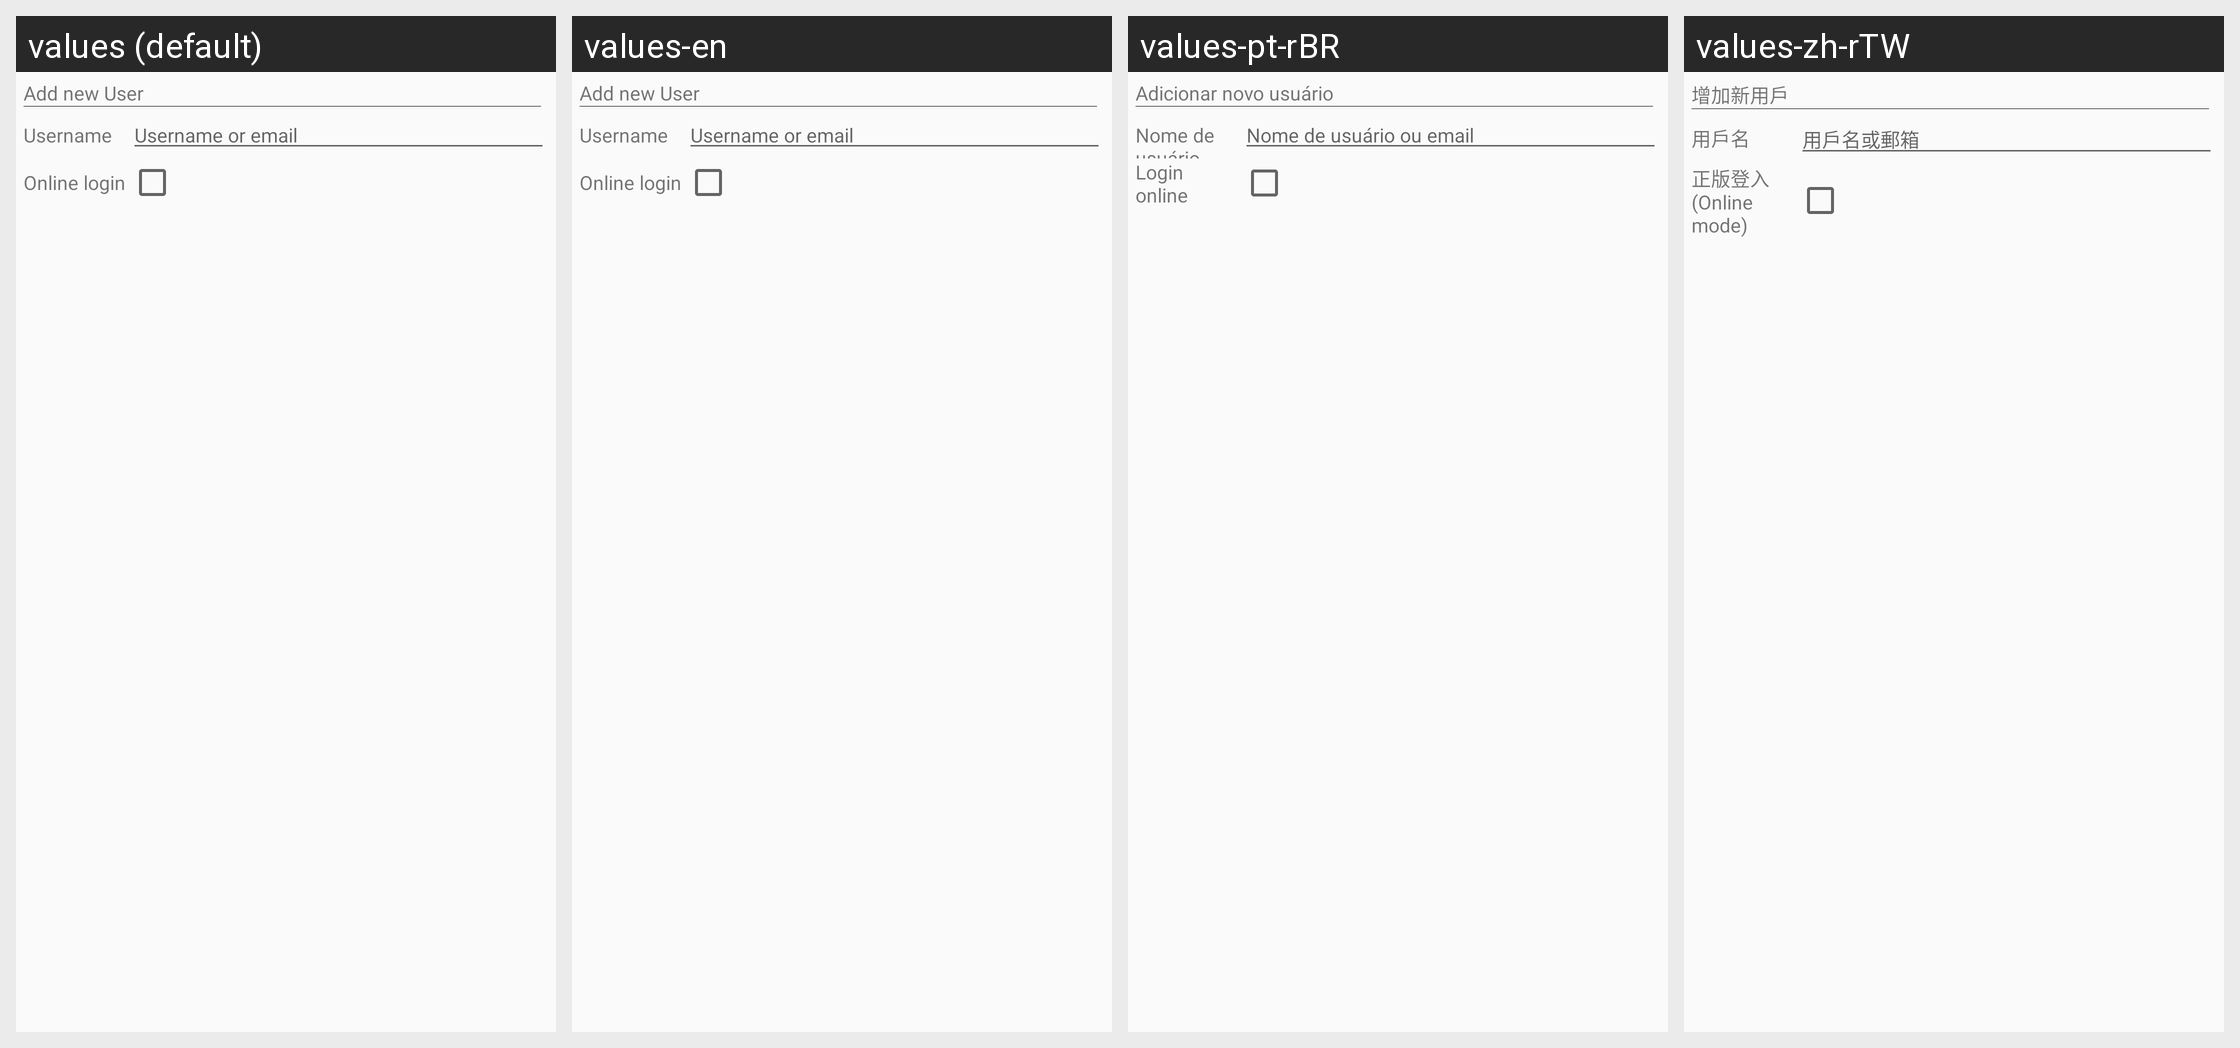

The same Android screen rendered under several of its app's locales, left to right. List the strings drawn on it with the default value and each locale's translation.
Android screen res/layout/dialog_createuser.xml rendered under 4 locales, left to right: values (default), values-en, values-pt-rBR, values-zh-rTW. Device: Nexus 5 (rendered at 1080×1920; each locale shown at half size, 540×960, under a caption strip naming it); theme AppTheme.
Other locales in the repository, not shown: values-pl, values-ru, values-zh-rCN.
Strings drawn on this screen, with the default value and each locale's value (text and hints the layout hard-codes, and strings that could not be matched under every locale, appear in the picture but are not listed):

title_create_new_user
  values: Add new User
  values-en: Add new User
  values-pt-rBR: Adicionar novo usuário
  values-zh-rTW: 增加新用戶

title_user_name
  values: Username
  values-en: Username
  values-pt-rBR: Nome de usuário
  values-zh-rTW: 用戶名

tips_user_namehint
  values: Username or email
  values-en: Username or email
  values-pt-rBR: Nome de usuário ou email
  values-zh-rTW: 用戶名或郵箱

title_online_login
  values: Online login
  values-en: Online login
  values-pt-rBR: Login online
  values-zh-rTW: 正版登入(Online mode)
